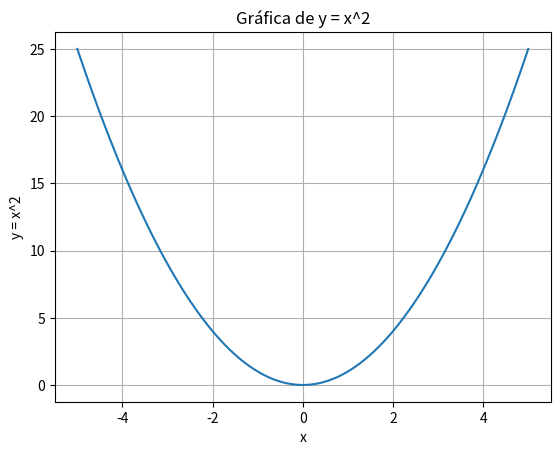

Here is the Python script that generated this plot:
# prompt: GraficGGraficar y=x^2

import matplotlib.pyplot as plt
import numpy as np

x = np.linspace(-5, 5, 100)
y = x**2

plt.plot(x, y)
plt.xlabel("x")
plt.ylabel("y = x^2")
plt.title("Gráfica de y = x^2")
plt.grid(True)
plt.show()
